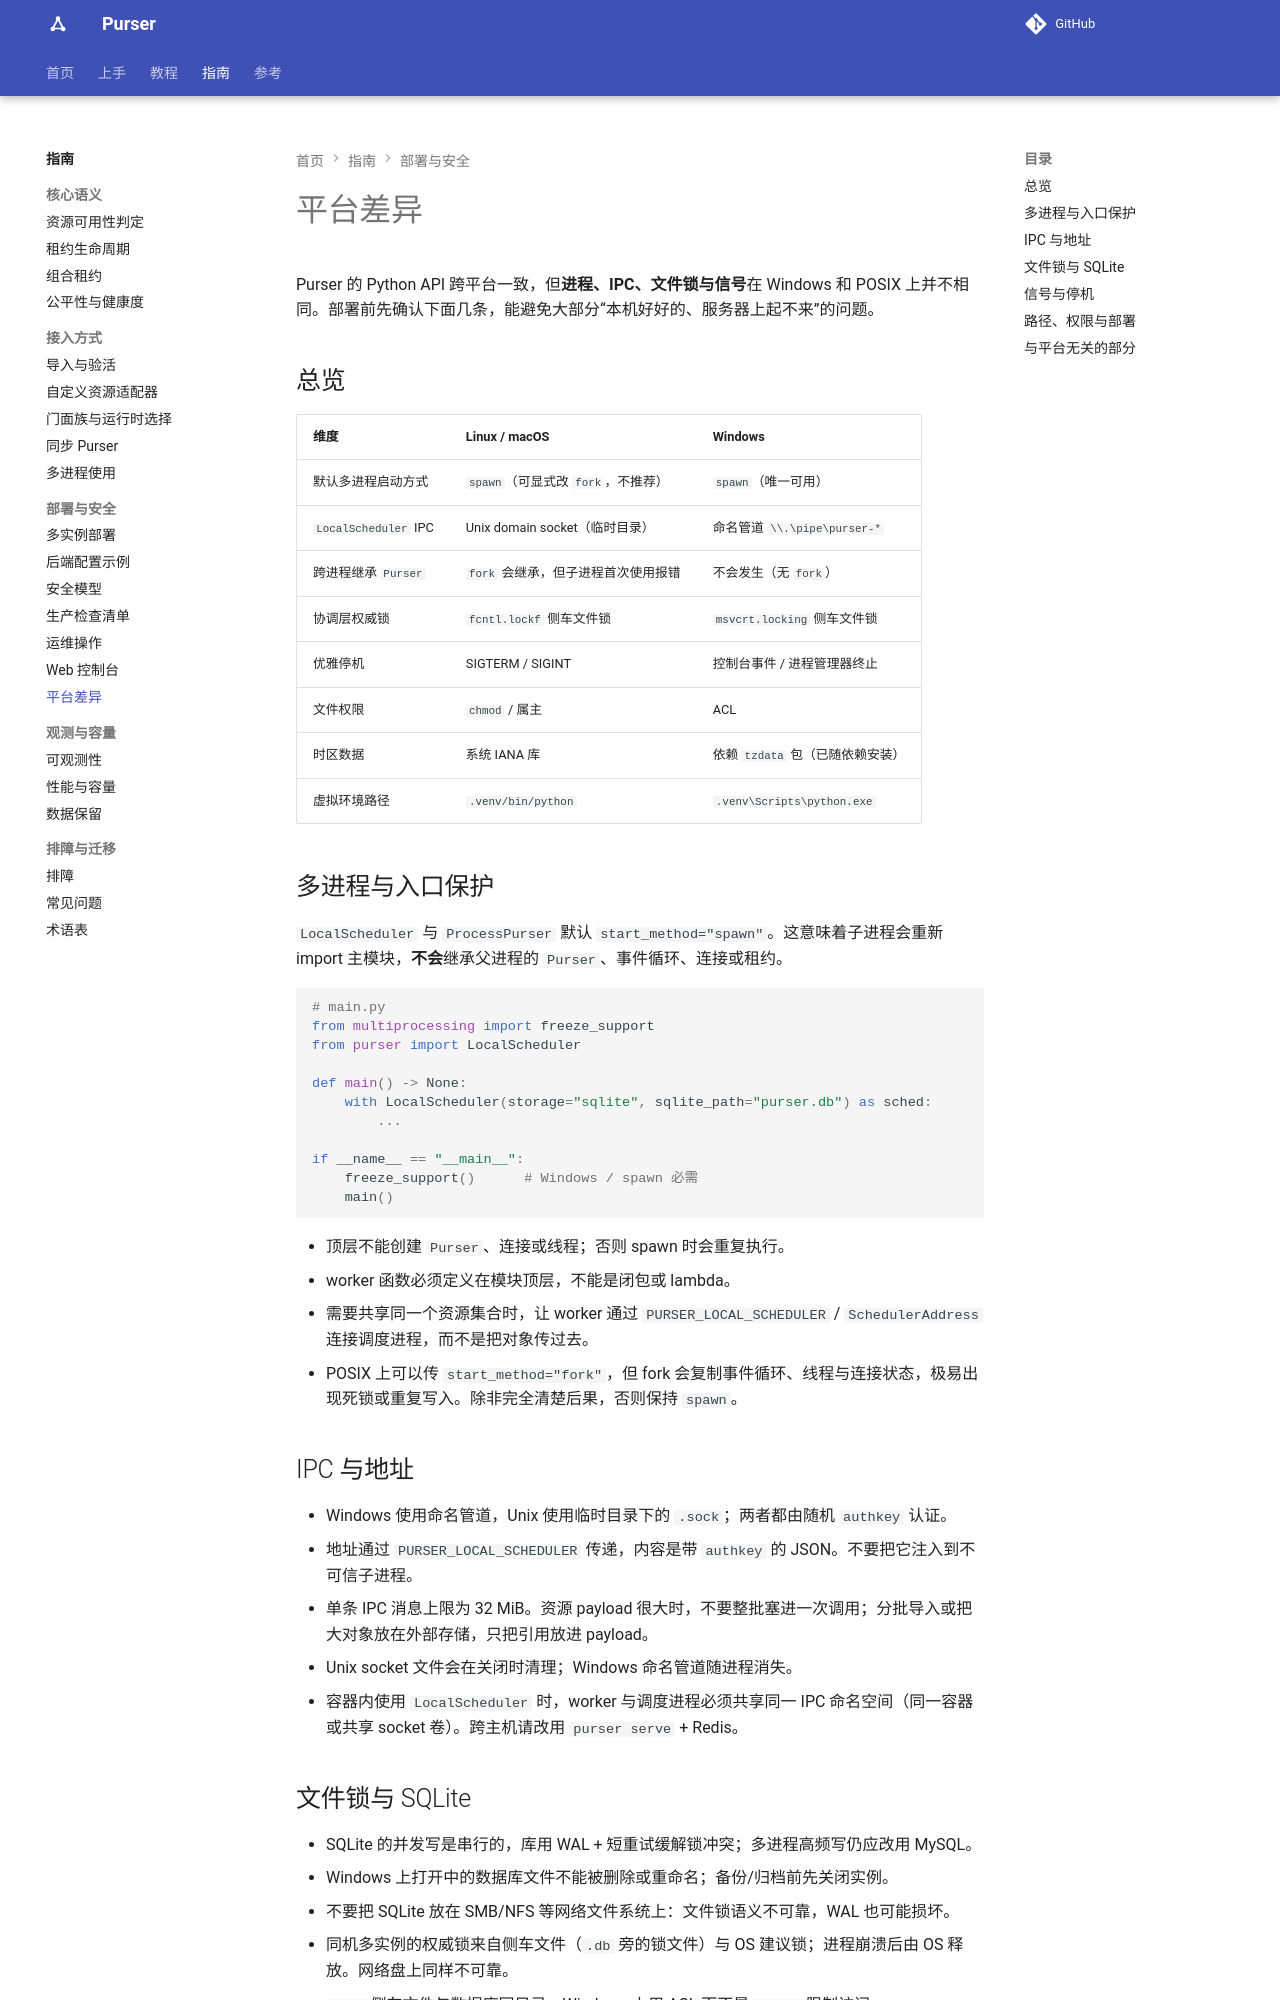

repository: kusen-alpha/purser · page: guides/platform-differences/index.html · generator: mkdocs

# 平台差异

Purser 的 Python API 跨平台一致，但**进程、IPC、文件锁与信号**在 Windows 和 POSIX 上并不相同。部署前先确认下面几条，能避免大部分“本机好好的、服务器上起不来”的问题。

## 总览

| 维度 | Linux / macOS | Windows |
| --- | --- | --- |
| 默认多进程启动方式 | `spawn`（可显式改 `fork`，不推荐） | `spawn`（唯一可用） |
| `LocalScheduler` IPC | Unix domain socket（临时目录） | 命名管道 `\\.\pipe\purser-*` |
| 跨进程继承 `Purser` | `fork` 会继承，但子进程首次使用报错 | 不会发生（无 `fork`） |
| 协调层权威锁 | `fcntl.lockf` 侧车文件锁 | `msvcrt.locking` 侧车文件锁 |
| 优雅停机 | SIGTERM / SIGINT | 控制台事件 / 进程管理器终止 |
| 文件权限 | `chmod` / 属主 | ACL |
| 时区数据 | 系统 IANA 库 | 依赖 `tzdata` 包（已随依赖安装） |
| 虚拟环境路径 | `.venv/bin/python` | `.venv\Scripts\python.exe` |

## 多进程与入口保护

`LocalScheduler` 与 `ProcessPurser` 默认 `start_method="spawn"`。这意味着子进程会重新 import 主模块，**不会**继承父进程的 `Purser`、事件循环、连接或租约。

```python
# main.py
from multiprocessing import freeze_support
from purser import LocalScheduler

def main() -> None:
    with LocalScheduler(storage="sqlite", sqlite_path="purser.db") as sched:
        ...

if __name__ == "__main__":
    freeze_support()      # Windows / spawn 必需
    main()
```

- 顶层不能创建 `Purser`、连接或线程；否则 spawn 时会重复执行。
- worker 函数必须定义在模块顶层，不能是闭包或 lambda。
- 需要共享同一个资源集合时，让 worker 通过 `PURSER_LOCAL_SCHEDULER` / `SchedulerAddress` 连接调度进程，而不是把对象传过去。
- POSIX 上可以传 `start_method="fork"`，但 fork 会复制事件循环、线程与连接状态，极易出现死锁或重复写入。除非完全清楚后果，否则保持 `spawn`。

## IPC 与地址

- Windows 使用命名管道，Unix 使用临时目录下的 `.sock`；两者都由随机 `authkey` 认证。
- 地址通过 `PURSER_LOCAL_SCHEDULER` 传递，内容是带 `authkey` 的 JSON。不要把它注入到不可信子进程。
- 单条 IPC 消息上限为 32 MiB。资源 payload 很大时，不要整批塞进一次调用；分批导入或把大对象放在外部存储，只把引用放进 payload。
- Unix socket 文件会在关闭时清理；Windows 命名管道随进程消失。
- 容器内使用 `LocalScheduler` 时，worker 与调度进程必须共享同一 IPC 命名空间（同一容器或共享 socket 卷）。跨主机请改用 `purser serve` + Redis。
